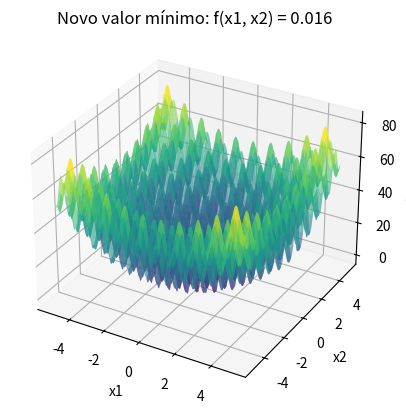
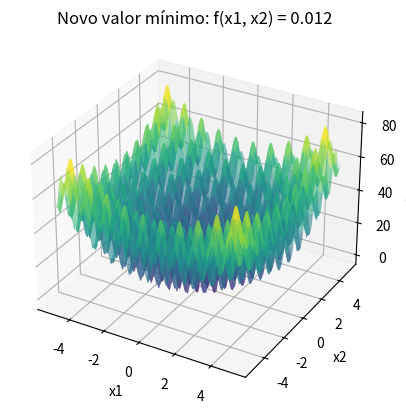
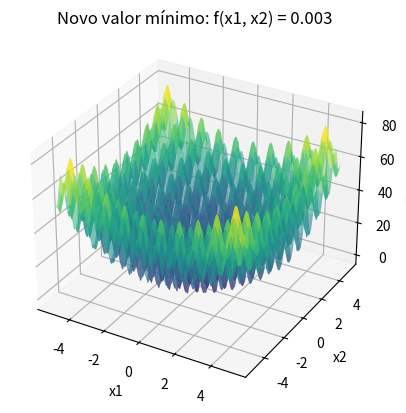
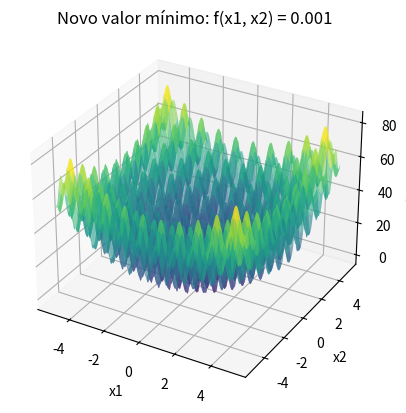
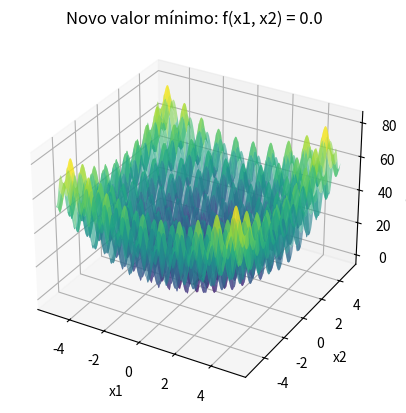

Here is the Python script that generated these plots, in order:
import numpy as np
import matplotlib.pyplot as plt
from mpl_toolkits.mplot3d import Axes3D
from collections import Counter

# Função de Rastrigin a ser minimizada
def f(x):
    return (x[0]**2 - 10 * np.cos(2 * np.pi * x[0]) + 10) + (x[1]**2 - 10 * np.cos(2 * np.pi * x[1]) + 10)

def perturb(x, e):
    x1_new = np.clip(x[0] + np.random.uniform(-e, e), -5.12, 5.12) 
    x2_new = np.clip(x[1] + np.random.uniform(-e, e), -5.12, 5.12)  
    return [x1_new, x2_new]

# Função para mostrar o gráfico ao encontrar um novo valor mínimo
def mostrar_grafico(x_opt, f_opt):
    x1_range = np.linspace(-5.12, 5.12, 400)
    x2_range = np.linspace(-5.12, 5.12, 400)
    x1_grid, x2_grid = np.meshgrid(x1_range, x2_range)
    z_grid = f([x1_grid, x2_grid])

    fig = plt.figure()
    ax = fig.add_subplot(111, projection='3d')
    ax.plot_surface(x1_grid, x2_grid, z_grid, cmap='viridis', alpha=0.6)
    ax.scatter(x_opt[0], x_opt[1], f_opt, color='g', marker='x', s=100)  
    ax.set_xlabel('x1')
    ax.set_ylabel('x2')
    ax.set_zlabel('f(x1, x2)')
    plt.title(f'Novo valor mínimo: f(x1, x2) = {f_opt}')
    plt.show()

# Função para executar o Hill Climbing com gráficos
def hill_climbing(e, max_it, max_viz, t):
    x_opt = [np.random.uniform(-5.12, 5.12), np.random.uniform(-5.12, 5.12)]  
    f_opt = f(x_opt)
    
    sem_melhoria = 0  
    valores = [f_opt]
    x1_vals, x2_vals = [], []  

    i = 0
    while i < max_it:
        melhoria = False
        for _ in range(max_viz):
            x_cand = perturb(x_opt, e)
            f_cand = f(x_cand)
            if f_cand < f_opt:  # Critério de minimização
                x_opt = x_cand
                f_opt = f_cand
                valores.append(f_opt)
                sem_melhoria = 0 
                melhoria = True
                break

        if not melhoria:
            sem_melhoria += 1
        
        if sem_melhoria >= t:
            break
        
        i += 1
        x1_vals.append(x_opt[0])
        x2_vals.append(x_opt[1])

    return [round(x, 3) for x in x_opt], round(f_opt, 3)

# Definir parâmetros
e = 1.0  
max_it = 10000  # Número máximo de iterações
max_viz = 20  
t = 100  
R = 50 

resultados = []
melhor_solucao = None
melhor_valor = float('inf')

# Executar o algoritmo R vezes e mostrar o gráfico quando um novo valor mínimo for encontrado
for r in range(R):
    print(f"\nExecução {r + 1}/{R}:")
    x_result, f_result = hill_climbing(e, max_it, max_viz, t)
    
    resultados.append(f_result)

    # Se o resultado atual for melhor que o melhor valor global até agora, exibir o gráfico
    if f_result < melhor_valor:
        melhor_valor = f_result
        melhor_solucao = x_result
        # Mostrar o gráfico quando uma nova solução melhor for encontrada
        mostrar_grafico(melhor_solucao, melhor_valor)

# Exibir a melhor solução encontrada após todas as execuções
print(f"\nMelhor solução encontrada: x1 = {melhor_solucao[0]}, x2 = {melhor_solucao[1]}")
print(f"Valor mínimo da função: {melhor_valor}")

resultado_mais_frequente = Counter(resultados).most_common(1)[0]

# Exibir o resultado mais frequente
print(f"O resultado mais frequente foi {resultado_mais_frequente[0]} encontrado {resultado_mais_frequente[1]} vezes.")
